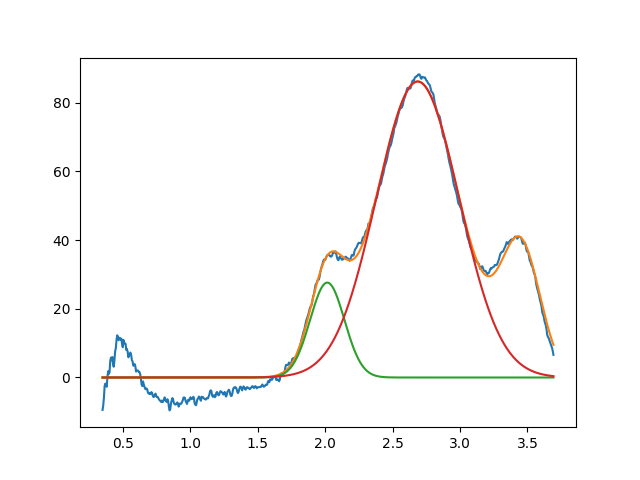

Data behind this chart, as committed beside it:
2.015819875641005954e+00, 2.762811713786923207e+01, 2.999999999999995448e-01, 9.999999999996778133e-01
2.686313835452831977e+00, 8.617165273032846073e+01, 7.223574749997380140e-01, 9.999999999855888611e-01
3.450000000000000622e+00, 3.689633759480125974e+01, 3.418986264570088585e-01, 9.999999999999993339e-01
